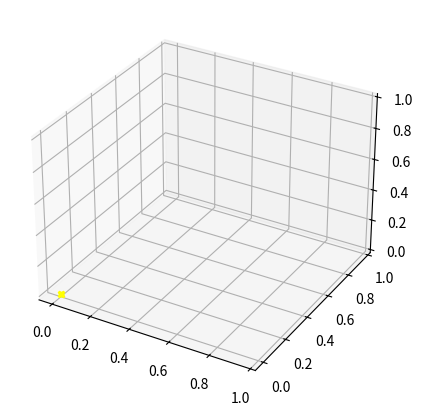

Write the Python code that produced this figure. (Note: this script raises an exception after producing the figure.)
import numpy as np
from scipy.constants import gravitational_constant, astronomical_unit
import matplotlib.pyplot as plt
import time
import math
from matplotlib.animation import FuncAnimation

class runge_kutta:
    def __init__(
            self, 
            a:float, 
            b:float,
            N:int,
            cond_init:np,
            masses:np,
            delta:int):
        """TODO

        Args:
            a (float): Borne inférieure.
            b (float): Borne supérieure.
            N : nombre estimé d'itérations (?)
            cond_init (np): Conditions initiales du problème.
                Colonnes : x, vx, y, vy, z, vz
                Rangées : Halley, Jupiter
            delta (int) : précision visée
        """
        self.a = a
        self.b = b
        self.h = (self.b-self.a)/N
        self.etat = cond_init
        self.delta = delta
        self.masses = masses


    def f(self, cond_ini:list)->np:
        """
        TODO
        Returns:
            np: Array contenant les nouvelles conditions initiales.
        """
        masse_soleil = 1.98840987e+30
        masse_Hal = self.masses[0][0]
        masse_Jup = self.masses[0][1]
        masse_Sat = self.masses[0][2]
        r_Hal_Sol = np.sqrt(cond_ini[0][0]**2 + cond_ini[0][2]**2+ cond_ini[0][4]**2)
        r_Jup_Sol = np.sqrt(cond_ini[1][0]**2 + cond_ini[1][2]**2+ cond_ini[1][4]**2)
        r_Jup_Hal = np.sqrt((cond_ini[1][0] - cond_ini[0][0])**2 + (cond_ini[1][2] - cond_ini[0][2])**2+ (cond_ini[1][4] - cond_ini[0][4])**2)
        r_Sat_Sol = np.sqrt(cond_ini[2][0]**2 + cond_ini[2][2]**2+ cond_ini[2][4]**2)
        r_Sat_Hal = np.sqrt((cond_ini[2][0] - cond_ini[0][0])**2 + (cond_ini[2][2] - cond_ini[0][2])**2+ (cond_ini[2][4] - cond_ini[0][4])**2)
        
        f2x_Hal =  -(masse_soleil * gravitational_constant) *cond_ini[0][0]/(r_Hal_Sol**3) - \
            (masse_Jup * gravitational_constant) *(cond_ini[0][0] - cond_ini[1][0])/(r_Jup_Hal**3) - \
            (masse_Sat * gravitational_constant) *(cond_ini[0][0] - cond_ini[2][0])/(r_Sat_Hal**3)
        f1x_Hal = cond_ini[0][1]

        f2y_Hal =  -(masse_soleil * gravitational_constant) *cond_ini[0][2]/(r_Hal_Sol**3) - \
            (masse_Jup * gravitational_constant) *(cond_ini[0][2] - cond_ini[1][2])/(r_Jup_Hal**3) - \
            (masse_Sat * gravitational_constant) *(cond_ini[0][2] - cond_ini[2][2])/(r_Sat_Hal**3)
        f1y_Hal = cond_ini[0][3]

        f2z_Hal =  -(masse_soleil * gravitational_constant) *cond_ini[0][4]/(r_Hal_Sol**3) - \
            (masse_Jup * gravitational_constant) *(cond_ini[0][4] - cond_ini[1][4])/(r_Jup_Hal**3) - \
            (masse_Sat * gravitational_constant) *(cond_ini[0][4] - cond_ini[2][4])/(r_Sat_Hal**3)
        f1z_Hal = cond_ini[0][5]
        
        f2x_Jup =  -(masse_soleil * gravitational_constant) *cond_ini[1][0]/(r_Jup_Sol**3)
        f1x_Jup = cond_ini[1][1]

        f2y_Jup =  -(masse_soleil * gravitational_constant) *cond_ini[1][2]/(r_Jup_Sol**3)
        f1y_Jup = cond_ini[1][3]

        f2z_Jup =  -(masse_soleil * gravitational_constant) *cond_ini[1][4]/(r_Jup_Sol**3)
        f1z_Jup = cond_ini[1][5]
        
        f2x_Sat =  -(masse_soleil * gravitational_constant) *cond_ini[2][0]/(r_Sat_Sol**3)
        f1x_Sat = cond_ini[2][1]

        f2y_Sat =  -(masse_soleil * gravitational_constant) *cond_ini[2][2]/(r_Sat_Sol**3)
        f1y_Sat = cond_ini[2][3]

        f2z_Sat =  -(masse_soleil * gravitational_constant) *cond_ini[2][4]/(r_Sat_Sol**3)
        f1z_Sat = cond_ini[2][5]

        return np.array([
            [f1x_Hal, f2x_Hal, f1y_Hal, f2y_Hal, f1z_Hal, f2z_Hal],
            [f1x_Jup, f2x_Jup, f1y_Jup, f2y_Jup, f1z_Jup, f2z_Jup],
            [f1x_Sat, f2x_Sat, f1y_Sat, f2y_Sat, f1z_Sat, f2z_Sat]
            ])





    def runge_kutta(self, h, initial_conditions):
        k1 = h * self.f(initial_conditions)
        k2 = h * self.f(initial_conditions+0.5*k1)
        k3 = h * self.f(initial_conditions+0.5*k2)
        k4 = h * self.f(initial_conditions+k3)
        return k1, k2, k3, k4
        


    def simulation(self):
        """Méthode de Runge-Kutta."""
        xpoints_Hal = []
        vxpoints_Hal = []
        ypoints_Hal = []
        vypoints_Hal = []
        zpoints_Hal = []
        vzpoints_Hal = []
        
        xpoints_Jup = []
        vxpoints_Jup = []
        ypoints_Jup = []
        vypoints_Jup = []
        zpoints_Jup = []
        vzpoints_Jup = []
        
        xpoints_Sat = []
        vxpoints_Sat = []
        ypoints_Sat = []
        vypoints_Sat = []
        zpoints_Sat = []
        vzpoints_Sat = []
        
        h_values = []
        tpoints = [0]

        def rho(etat_h_p_h, etat_2h):
            eps_Hal = [abs(etat_h_p_h[0][0]-etat_2h[0][0])/30, 
                       abs(etat_h_p_h[0][2]-etat_2h[0][2])/30, 
                       abs(etat_h_p_h[0][4]-etat_2h[0][4])/30]
            eps_Jup = [abs(etat_h_p_h[1][0]-etat_2h[1][0])/30, 
                       abs(etat_h_p_h[1][2]-etat_2h[1][2])/30, 
                       abs(etat_h_p_h[1][4]-etat_2h[1][4])/30]
            eps_Sat = [abs(etat_h_p_h[2][0]-etat_2h[2][0])/30, 
                       abs(etat_h_p_h[2][2]-etat_2h[2][2])/30, 
                       abs(etat_h_p_h[2][4]-etat_2h[2][4])/30]
            eps = np.array([eps_Hal + eps_Jup + eps_Sat])
            return self.h * self.delta / np.linalg.norm(eps)
        
        def h_prime(rho, h):
            return h * rho**0.25

        last_percent_completed = 0
        while tpoints[-1] < self.b:
            if math.floor(tpoints[-1]/self.b * 100) > last_percent_completed:
                last_percent_completed = math.floor(tpoints[-1]/self.b * 100)
                print(f"{last_percent_completed} % complété")
            
            xpoints_Hal.append(self.etat[0][0])
            vxpoints_Hal.append(self.etat[0][1])

            ypoints_Hal.append(self.etat[0][2])
            vypoints_Hal.append(self.etat[0][3])
            
            zpoints_Hal.append(self.etat[0][4])
            vzpoints_Hal.append(self.etat[0][5])
            
            xpoints_Jup.append(self.etat[1][0])
            vxpoints_Jup.append(self.etat[1][1])

            ypoints_Jup.append(self.etat[1][2])
            vypoints_Jup.append(self.etat[1][3])
            
            zpoints_Jup.append(self.etat[1][4])
            vzpoints_Jup.append(self.etat[1][5])
            
            xpoints_Sat.append(self.etat[2][0])
            vxpoints_Sat.append(self.etat[2][1])

            ypoints_Sat.append(self.etat[2][2])
            vypoints_Sat.append(self.etat[2][3])
            
            zpoints_Sat.append(self.etat[2][4])
            vzpoints_Sat.append(self.etat[2][5])
            
            h_values.append(self.h)

            # On calcule l'état à t + 2h en faisant deux incréments de h (h + h)
            k1_h, k2_h, k3_h, k4_h = self.runge_kutta(self.h, self.etat)
            etat_h = self.etat + (k1_h+2*k2_h+2*k3_h+k4_h)/6

            k1_h_p_h, k2_h_p_h, k3_h_p_h, k4_h_p_h = self.runge_kutta(self.h, etat_h)            
            etat_h_p_h = etat_h + (k1_h_p_h+2*k2_h_p_h+2*k3_h_p_h+k4_h_p_h)/6

            # On calcule l'état à t + 2h en faisant un incrément de 2h (2h)
            k1_2h, k2_2h, k3_2h, k4_2h = self.runge_kutta(2 * self.h, self.etat)
            etat_2h = self.etat + (k1_2h+2*k2_2h+2*k3_2h+k4_2h)/6

            # Calcul rho
            p = rho(etat_h_p_h, etat_2h)
            h_pri = h_prime(p, self.h)

            if p >= 1:
                self.etat = etat_h_p_h
                self.h = min(2* self.h, h_pri)

            else:
                k1, k2, k3, k4 = self.runge_kutta(h_pri, self.etat)
                self.etat += (k1+2*k2+2*k3+k4)/6
                self.h = h_pri

            
            new_time = tpoints[-1] + self.h
            tpoints.append(new_time)

        x_and_v_points = np.array([
            [xpoints_Hal, vxpoints_Hal, ypoints_Hal, vypoints_Hal, zpoints_Hal, vzpoints_Hal],
            [xpoints_Jup, vxpoints_Jup, ypoints_Jup, vypoints_Jup, zpoints_Jup, vzpoints_Jup],
            [xpoints_Sat, vxpoints_Sat, ypoints_Sat, vypoints_Sat, zpoints_Sat, vzpoints_Sat]
            ])
        
        return tpoints[1:], x_and_v_points, h_values



if __name__ == "__main__":
    cond_init_Hal = [4E12, 0, 0, 300, 0, 400]
    cond_init_Jup = [7.4051E11, 0, 0, 13000, 0, 0]
    cond_init_Sat = [1.434E12, 0, 0, 9690, 0, 0]
    cond_init = np.array([cond_init_Hal, cond_init_Jup, cond_init_Sat])
    masses = np.array([[2.2E14, 1.898E27, 5.683E26]])
    masses_non_perturb = np.array([[0,0,0]])
    
    t1 = time.time()
    t, x_and_v_points, h = runge_kutta(0, 1e9, 1E05, cond_init, masses, 1E-07).simulation()
    t2 = time.time()
    
    print(f"La simulation a pris {t2-t1} secondes à réaliser")
    
    
    print("Simulation des corps non perturbés")
    t1 = time.time()
    t_non_perturb, x_and_v_points_non_perturb, h_non_perturb = runge_kutta(0, 2e09, 1E05, cond_init, masses_non_perturb, 1E-07).simulation()
    t2 = time.time()
    
    print(f"La simulation a pris {t2-t1} secondes à réaliser")


    x_Hal = x_and_v_points[0][0] / astronomical_unit
    y_Hal = x_and_v_points[0][2] / astronomical_unit
    z_Hal = x_and_v_points[0][4] / astronomical_unit
    x_Jup = x_and_v_points[1][0] / astronomical_unit
    y_Jup = x_and_v_points[1][2] / astronomical_unit
    z_Jup = x_and_v_points[1][4] / astronomical_unit
    x_Sat = x_and_v_points[2][0] / astronomical_unit
    y_Sat = x_and_v_points[2][2] / astronomical_unit
    z_Sat = x_and_v_points[2][4] / astronomical_unit
    
    nb_points = 10000
    t_interp = np.linspace(t[0], t[-1], nb_points)
    
    x_Hal_interp = np.interp(t_interp, t, x_Hal)
    y_Hal_interp = np.interp(t_interp, t, y_Hal)
    z_Hal_interp = np.interp(t_interp, t, z_Hal)
    x_Jup_interp = np.interp(t_interp, t, x_Jup)
    y_Jup_interp = np.interp(t_interp, t, y_Jup)
    z_Jup_interp = np.interp(t_interp, t, z_Jup)
    x_Sat_interp = np.interp(t_interp, t, x_Sat)
    y_Sat_interp = np.interp(t_interp, t, y_Sat)
    z_Sat_interp = np.interp(t_interp, t, z_Sat)
    
    
    fig, ax = plt.subplots(subplot_kw={"projection": "3d"}, figsize=(5, 5))
    
    # halley, = ax.plot([], [], [], 'g.', markersize=15)
    # jupiter, = ax.plot([], [], [], 'r.', markersize=15)
    # saturne, = ax.plot([], [], [], 'b.', markersize=15)
    halley = ax.scatter([], [], [], 'g.')
    jupiter = ax.scatter([], [], [], 'r.')
    saturne = ax.scatter([], [], [], 'b.')
    
    ax.plot(0, 0, 0, 'X', markersize=5, color="yellow")        #Soleil
    ax.axis([-30,30,-30,30])
    ax.set_aspect("equal")
    # time_text = plt.text(0,2E12, 0, "Temps : 0 années")
    
    # On run deux fois la simulation, une fois pour tracer les ellipses 
    # non perturbées, et l'autre pour la dépendance temporelle. Ici, on traces 
    # les orbites non perturbées
    ax.plot(x_and_v_points_non_perturb[0][0] / astronomical_unit, 
            x_and_v_points_non_perturb[0][2] / astronomical_unit, 
            x_and_v_points_non_perturb[0][4] / astronomical_unit, 
            'g-', label="Halley")
    ax.plot(x_and_v_points_non_perturb[1][0] / astronomical_unit, 
            x_and_v_points_non_perturb[1][2] / astronomical_unit, 
            x_and_v_points_non_perturb[1][4] / astronomical_unit, 
            'r-', label="Jupiter")
    ax.plot(x_and_v_points_non_perturb[2][0] / astronomical_unit, 
            x_and_v_points_non_perturb[2][2] / astronomical_unit, 
            x_and_v_points_non_perturb[2][4] / astronomical_unit, 
            'b-', label="Saturne")
    
    plt.legend()
    
    def animate(i):
        halley.set_data(x_Hal_interp[i], y_Hal_interp[i], z_Hal_interp[i])
        jupiter.set_data(x_Jup_interp[i], y_Jup_interp[i], z_Jup_interp[i])
        saturne.set_data(x_Sat_interp[i], y_Sat_interp[i], z_Sat_interp[i])
        # time_text.set_text(f"Temps : {round(t_interp[i]/(365*24*3600),1)} années")
        return halley, jupiter, saturne
    
    anim = FuncAnimation(fig, animate, frames=nb_points, interval=40, repeat=False)
    plt.show()
    
